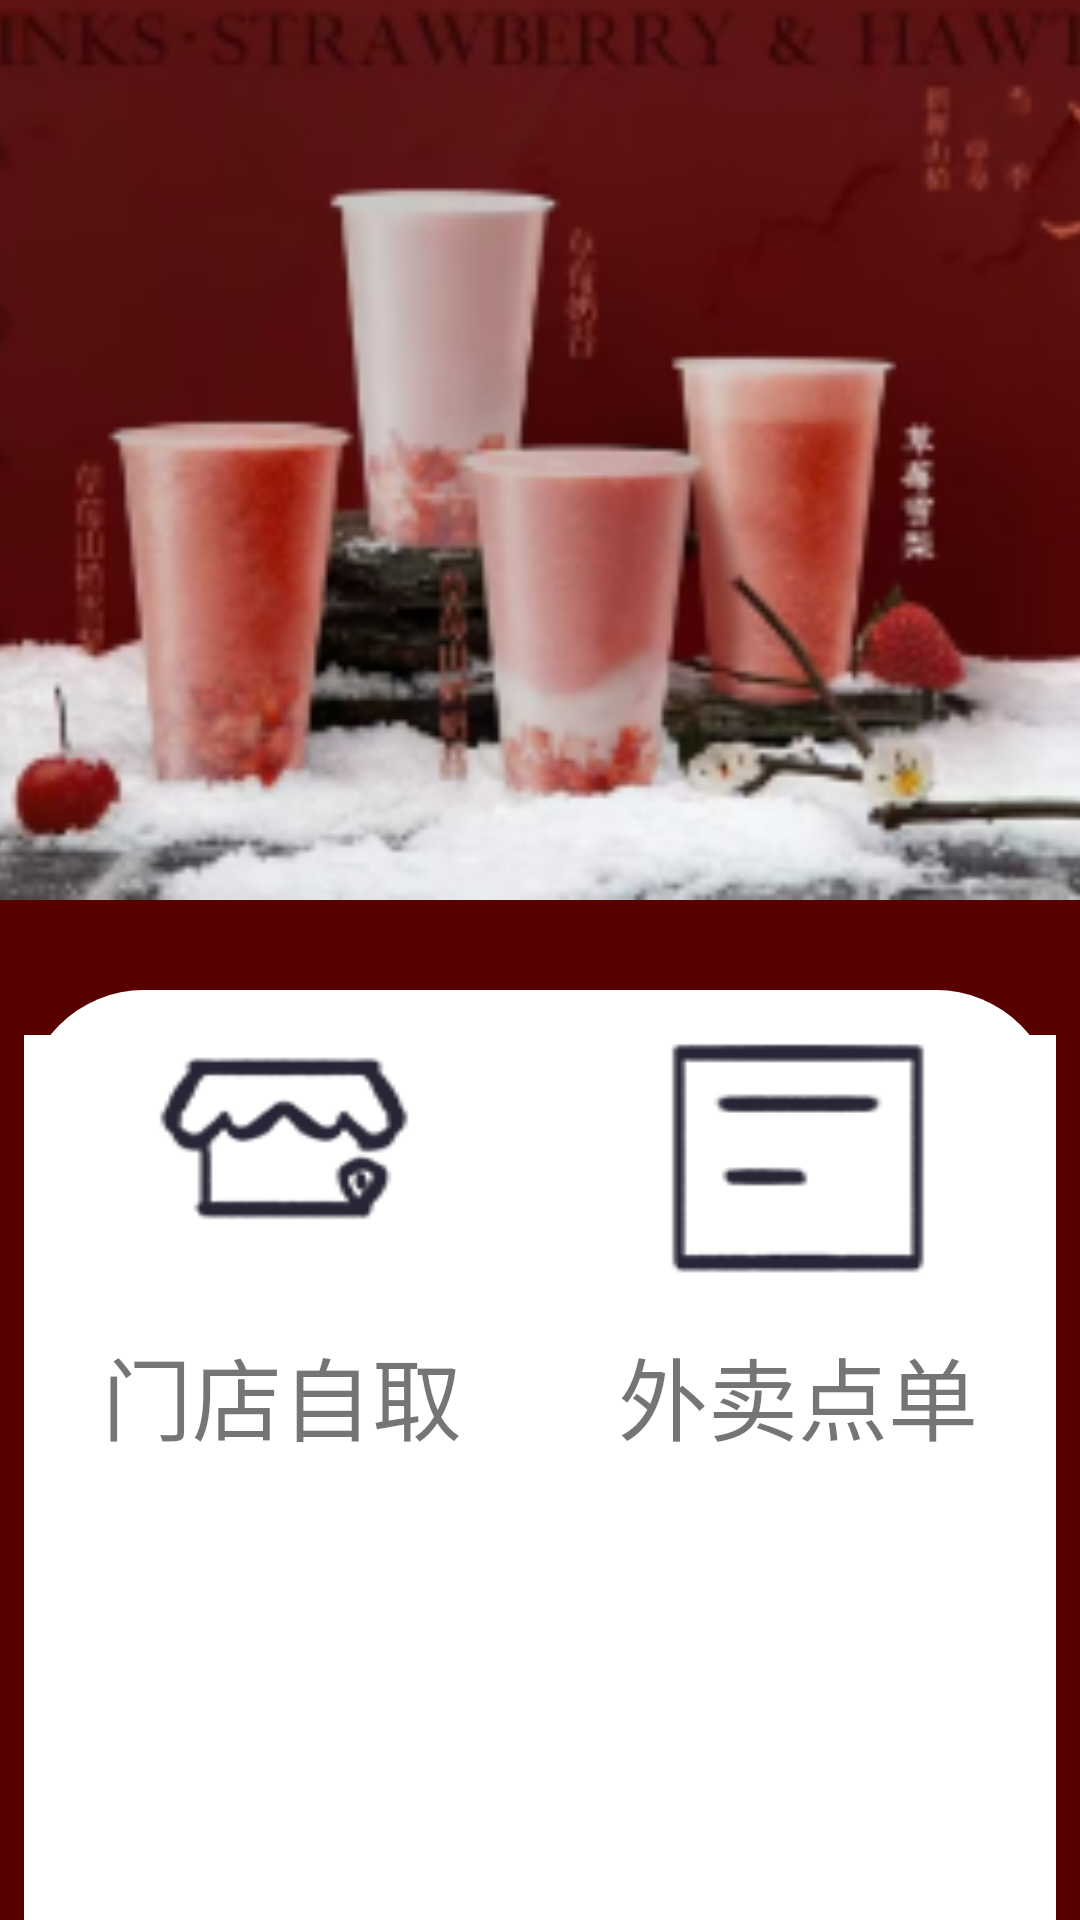

This screen was rendered from an Android layout file. Write that file and the resources it references.
<!-- AndroidManifest.xml: application theme Theme.FruitStore -->
<!-- res/layout/fragment_home.xml -->
<?xml version="1.0" encoding="utf-8"?>
<LinearLayout xmlns:android="http://schemas.android.com/apk/res/android"
    android:layout_width="match_parent"
    android:layout_height="match_parent"
    android:orientation="vertical">

    
    <ImageView
        android:id="@+id/bannerImage"
        android:layout_width="match_parent"
        android:layout_height="300dp"
        android:contentDescription="轮播图"
        android:scaleType="centerCrop"
        android:src="@drawable/banner_image" />

    
    <LinearLayout
        android:layout_width="match_parent"
        android:layout_height="wrap_content"
        android:layout_marginTop="0dp"
        android:background="#570100"
        android:orientation="vertical">

        
        <LinearLayout
            android:layout_width="match_parent"
            android:layout_height="400dp"
            android:layout_marginLeft="8dp"
            android:layout_marginTop="30dp"
            android:layout_marginRight="8dp"
            android:layout_marginBottom="20dp"
            android:background="@drawable/rounded_corner_background"
            android:gravity="center"
            android:orientation="vertical">

            
            <LinearLayout
                android:layout_width="match_parent"
                android:layout_height="160dp"
                android:layout_marginBottom="10dp"
                android:background="@android:color/white"
                android:orientation="horizontal">

                <LinearLayout
                    android:id="@+id/men_dian_zi_qu"
                    android:layout_width="0dp"
                    android:layout_height="match_parent"
                    android:layout_weight="1"
                    android:orientation="vertical">

                    <Button
                        android:layout_width="100dp"
                        android:layout_height="0dp"
                        android:layout_gravity="center"
                        android:layout_weight="1"
                        android:background="@drawable/profile_address" />

                    <TextView
                        android:layout_width="match_parent"
                        android:layout_height="0dp"
                        android:layout_weight="1"
                        android:gravity="center"
                        android:text="门店自取"
                        android:textSize="30sp" />
                </LinearLayout>

                <LinearLayout
                    android:layout_width="0dp"
                    android:layout_height="match_parent"
                    android:layout_weight="1"
                    android:orientation="vertical">
                    <Button
                        android:layout_width="100dp"
                        android:layout_gravity="center"
                        android:layout_height="0dp"
                        android:layout_weight="1"
                        android:background="@drawable/order"/>
                    <TextView
                        android:layout_width="match_parent"
                        android:layout_height="0dp"
                        android:layout_weight="1"
                        android:text="外卖点单"
                        android:gravity="center"
                        android:textSize="30sp"/>
                </LinearLayout>

            </LinearLayout>

            
            
            <LinearLayout
                android:layout_width="match_parent"
                android:layout_height="200dp"
                android:background="@android:color/white"
                android:orientation="horizontal"
                android:padding="8dp">

                
                <LinearLayout
                    android:id="@+id/notLoggedInLayout"
                    android:layout_width="match_parent"
                    android:layout_height="wrap_content"
                    android:orientation="horizontal"
                    android:gravity="center_vertical"
                    android:visibility="gone">

                    <TextView
                        android:layout_width="match_parent"
                        android:layout_height="wrap_content"
                        android:text="欢迎光临 FruitStore, 请登录"
                        android:textSize="18sp"
                        android:layout_marginEnd="10dp" />

                    <Button
                        android:id="@+id/loginButton"
                        android:layout_width="wrap_content"
                        android:layout_height="wrap_content"
                        android:text="立即登录"
                        android:textSize="18sp"/>
                </LinearLayout>

                
                <LinearLayout
                    android:id="@+id/loggedInLayout"
                    android:layout_width="match_parent"
                    android:layout_height="wrap_content"
                    android:orientation="vertical"
                    android:gravity="center_vertical"
                    android:visibility="gone">

                    
                    <LinearLayout
                        android:layout_width="match_parent"
                        android:layout_height="wrap_content"
                        android:orientation="horizontal"
                        android:gravity="center_vertical">

                        <ImageView
                            android:id="@+id/user_img"
                            android:layout_width="50dp"
                            android:layout_height="50dp"
                            android:src="@drawable/profile"
                            android:layout_marginEnd="10dp"
                            android:contentDescription="用户头像"/>

                        <TextView
                            android:id="@+id/user_name"
                            android:layout_width="wrap_content"
                            android:layout_height="wrap_content"
                            android:text="用户名"
                            android:textSize="18sp"
                            android:layout_marginEnd="10dp" />

                        
                        <TextView
                            android:id="@+id/vipStatus"
                            android:layout_width="wrap_content"
                            android:layout_height="wrap_content"
                            android:text="VIP会员"
                            android:textSize="18sp"
                            android:textColor="#FFD700"
                            android:layout_weight="1" /> 
                    </LinearLayout>

                    
                    <LinearLayout
                        android:layout_width="match_parent"
                        android:layout_height="wrap_content"
                        android:orientation="horizontal"
                        android:gravity="center_vertical">

                        
                        <LinearLayout
                            android:layout_width="0dp"
                            android:layout_height="wrap_content"
                            android:layout_weight="1"
                            android:orientation="vertical"
                            android:gravity="center">

                            
                            <ImageView
                                android:layout_width="50dp"
                                android:layout_height="50dp"
                                android:src="@drawable/proflie_balance"
                                android:contentDescription="余额图标"/>

                            <TextView
                                android:text="余额"
                                android:textSize="16sp"
                                android:layout_height="wrap_content"
                                android:gravity="center"
                                android:layout_width="match_parent"/>

                            <TextView
                                android:id="@+id/balance_num"
                                android:text="0"
                                android:textSize="18sp"
                                android:gravity="center"
                                android:layout_height="wrap_content"
                                android:layout_width="match_parent"/>
                        </LinearLayout>

                        
                        <LinearLayout
                            android:layout_width="0dp"
                            android:layout_height="wrap_content"
                            android:layout_weight="1"
                            android:orientation="vertical"
                            android:gravity="center">

                            
                            <ImageView
                                android:layout_width="50dp"
                                android:layout_height="50dp"
                                android:src="@drawable/profile_ticket"
                                android:contentDescription="卡券图标"/>

                            <TextView
                                android:text="卡券"
                                android:textSize="16sp"
                                android:layout_height="wrap_content"
                                android:gravity="center"
                                android:layout_width="match_parent"/>

                            <TextView
                                android:id="@+id/ticket_num"
                                android:text="0"
                                android:textSize="18sp"
                                android:gravity="center"
                                android:layout_height="wrap_content"
                                android:layout_width="match_parent"/>
                        </LinearLayout>
                    </LinearLayout>
                </LinearLayout>
            </LinearLayout>


        </LinearLayout>

        <ImageView
            android:layout_width="match_parent"
            android:layout_height="150dp"
            android:layout_marginLeft="8dp"
            android:layout_marginRight="8dp"
            android:contentDescription="第二部分图片"
            android:scaleType="centerCrop"
            android:src="@drawable/second_image" />

    </LinearLayout>

</LinearLayout>
<!-- resources referenced by this layout -->
<resources>
  <!-- drawable banner_image: png bitmap (drawable, 83077 bytes) -->
  <!-- drawable order: png bitmap (drawable, 1442 bytes) -->
  <!-- drawable profile: png bitmap (drawable, 1847 bytes) -->
  <!-- drawable profile_address: png bitmap (drawable, 1970 bytes) -->
  <!-- drawable profile_ticket: png bitmap (drawable, 1769 bytes) -->
  <!-- drawable proflie_balance: png bitmap (drawable, 2131 bytes) -->
  <!-- drawable rounded_corner_background (drawable) -->
  <?xml version="1.0" encoding="utf-8"?>
  
  <shape xmlns:android="http://schemas.android.com/apk/res/android">
      <solid android:color="#FFFFFF"/>
      <corners android:radius="40dp"/>
  </shape>
  <!-- drawable second_image: png bitmap (drawable, 21117 bytes) -->
  <style name="Theme.FruitStore" parent="Theme.MaterialComponents.DayNight.DarkActionBar">
          
          <item name="colorPrimary">@color/purple_500</item>
          <item name="colorPrimaryVariant">@color/purple_700</item>
          <item name="colorOnPrimary">@color/white</item>
          
          <item name="colorSecondary">@color/teal_200</item>
          <item name="colorSecondaryVariant">@color/teal_700</item>
          <item name="colorOnSecondary">@color/black</item>
          
          <item name="android:statusBarColor">?attr/colorPrimaryVariant</item>
          
      </style>
  <!-- not gathered from this repository: default colours our renderer supplied (Android Studio template values) -->
  <color name="purple_500">#FF6200EE</color>
  <color name="purple_700">#FF3700B3</color>
  <color name="teal_200">#FF03DAC5</color>
  <color name="teal_700">#FF018786</color>
  <color name="black">#FF000000</color>
  <color name="white">#FFFFFFFF</color>
</resources>
